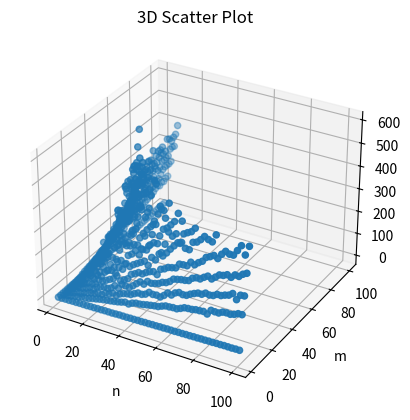

Source code (Python):
import matplotlib.pyplot as plt
import numpy as np
from matplotlib.tri import Triangulation

'''
n = [1.0, 2.0, 3.0, 4.0, 5.0, 6.0, 7.0, 8.0, 9.0, 10.0, 11.0, 12.0, 13.0, 14.0, 15.0, 16.0, 17.0, 18.0, 19.0, 20.0, 21.0, 22.0, 23.0, 24.0, 25.0, 26.0, 27.0, 28.0, 29.0, 30.0, 31.0, 32.0, 33.0, 34.0, 35.0, 36.0, 37.0, 38.0, 39.0, 40.0, 41.0, 42.0, 43.0, 44.0, 45.0, 46.0, 47.0, 48.0, 49.0, 50.0, 51.0, 52.0, 53.0, 54.0, 55.0, 56.0, 57.0, 58.0, 59.0, 60.0, 61.0, 62.0, 63.0, 64.0, 65.0, 66.0, 67.0, 68.0, 69.0, 70.0, 71.0, 72.0, 73.0, 74.0, 75.0, 76.0, 77.0, 78.0, 79.0, 80.0, 81.0, 82.0, 83.0, 84.0, 85.0, 86.0, 87.0, 88.0, 89.0, 90.0, 91.0, 92.0, 93.0, 94.0, 95.0, 96.0, 97.0, 98.0, 99.0, 100.0]
m = [1.0, 2.0, 3.0, 4.0, 5.0, 6.0, 7.0, 8.0, 9.0, 10.0, 11.0, 12.0, 13.0, 14.0, 15.0, 16.0, 17.0, 18.0, 19.0, 20.0, 21.0, 22.0, 23.0, 24.0, 25.0, 26.0, 27.0, 28.0, 29.0, 30.0, 31.0, 32.0, 33.0, 34.0, 35.0, 36.0, 37.0, 38.0, 39.0, 40.0, 41.0, 42.0, 43.0, 44.0, 45.0, 46.0, 47.0, 48.0, 49.0, 50.0, 51.0, 52.0, 53.0, 54.0, 55.0, 56.0, 57.0, 58.0, 59.0, 60.0, 61.0, 62.0, 63.0, 64.0, 65.0, 66.0, 67.0, 68.0, 69.0, 70.0, 71.0, 72.0, 73.0, 74.0, 75.0, 76.0, 77.0, 78.0, 79.0, 80.0, 81.0, 82.0, 83.0, 84.0, 85.0, 86.0, 87.0, 88.0, 89.0, 90.0, 91.0, 92.0, 93.0, 94.0, 95.0, 96.0, 97.0, 98.0, 99.0, 100.0]
t = [0, 1, 4, 7, 12, 18, 19, 24, 40, 38, 64, 56, 83, 94, 94, 141, 140, 145, 189, 165, 185, 252, 278, 300, 222, 398, 466, 320, 365, 558, 536, 0, 0, 0, 0, 0, 0, 0, 0, 0, 0, 0, 0, 0, 0, 0, 0, 0, 0, 0, 0, 0, 0, 0, 0, 0, 0, 0, 0, 0, 0, 0, 0, 0, 0, 0, 0, 0, 0, 0, 0, 0, 0, 0, 0, 0, 0, 0, 0, 0, 0, 0, 0, 0, 0, 0, 0, 0, 0, 0, 0, 0, 0, 0, 0, 0, 0, 0, 0, 0]
'''


n = [2, 4, 6, 8, 10, 12, 14, 16, 18, 20, 22, 24, 26, 28, 30, 32, 34, 36, 38, 40, 42, 44, 46, 48, 50, 52, 54, 56, 58, 60, 62, 64, 66, 68, 70, 72, 74, 76, 78, 80, 82, 84, 86, 88, 90, 92, 94, 96, 98, 100, 2, 4, 6, 8, 10, 12, 14, 16, 18, 20, 22, 24, 26, 28, 30, 32, 34, 36, 38, 40, 42, 44, 46, 48, 50, 52, 54, 56, 58, 60, 62, 64, 66, 68, 70, 72, 74, 76, 78, 80, 82, 84, 86, 88, 90, 92, 94, 96, 98, 100, 2, 4, 6, 8, 10, 12, 14, 16, 18, 20, 22, 24, 26, 28, 30, 32, 34, 36, 38, 40, 42, 44, 46, 48, 50, 52, 54, 56, 58, 60, 62, 64, 66, 68, 70, 72, 74, 76, 78, 80, 82, 84, 86, 88, 90, 92, 94, 96, 98, 100, 2, 4, 6, 8, 10, 12, 14, 16, 18, 20, 22, 24, 26, 28, 30, 32, 34, 36, 38, 40, 42, 44, 46, 48, 50, 52, 54, 56, 58, 60, 62, 64, 66, 68, 70, 72, 74, 76, 78, 80, 82, 84, 86, 88, 90, 92, 94, 96, 98, 100, 2, 4, 6, 8, 10, 12, 14, 16, 18, 20, 22, 24, 26, 28, 30, 32, 34, 36, 38, 40, 42, 44, 46, 48, 50, 52, 54, 56, 58, 60, 62, 64, 66, 68, 70, 72, 74, 76, 78, 80, 82, 84, 86, 88, 90, 92, 94, 96, 98, 100, 2, 4, 6, 8, 10, 12, 14, 16, 18, 20, 22, 24, 26, 28, 30, 32, 34, 36, 38, 40, 42, 44, 46, 48, 50, 52, 54, 56, 58, 60, 62, 64, 66, 68, 70, 72, 74, 76, 78, 80, 82, 84, 86, 88, 90, 92, 94, 96, 98, 100, 2, 4, 6, 8, 10, 12, 14, 16, 18, 20, 22, 24, 26, 28, 30, 32, 34, 36, 38, 40, 42, 44, 46, 48, 50, 52, 54, 56, 58, 60, 62, 64, 66, 68, 70, 72, 74, 76, 78, 80, 82, 84, 86, 88, 90, 92, 94, 96, 98, 100, 2, 4, 6, 8, 10, 12, 14, 16, 18, 20, 22, 24, 26, 28, 30, 32, 34, 36, 38, 40, 42, 44, 46, 48, 50, 52, 54, 56, 58, 60, 62, 64, 66, 68, 70, 72, 74, 76, 78, 80, 82, 84, 86, 88, 90, 92, 94, 96, 98, 100, 2, 4, 6, 8, 10, 12, 14, 16, 18, 20, 22, 24, 26, 28, 30, 32, 34, 36, 38, 40, 42, 44, 46, 48, 50, 52, 54, 56, 58, 60, 62, 64, 66, 68, 70, 72, 74, 76, 78, 80, 82, 84, 86, 88, 90, 92, 94, 96, 98, 100, 2, 4, 6, 8, 10, 12, 14, 16, 18, 20, 22, 24, 26, 28, 30, 32, 34, 36, 38, 40, 42, 44, 46, 48, 50, 52, 54, 56, 58, 60, 62, 64, 66, 68, 70, 72, 74, 76, 78, 80, 82, 84, 86, 88, 90, 92, 94, 96, 98, 100, 2, 4, 6, 8, 10, 12, 14, 16, 18, 20, 22, 24, 26, 28, 30, 32, 34, 36, 38, 40, 42, 44, 46, 48, 50, 52, 54, 56, 58, 60, 62, 64, 66, 68, 70, 72, 74, 76, 78, 80, 82, 84, 86, 88, 90, 92, 94, 96, 98, 100, 2, 4, 6, 8, 10, 12, 14, 16, 18, 20, 22, 24, 26, 28, 30, 32, 34, 36, 38, 40, 42, 44, 46, 48, 50, 52, 54, 56, 58, 60, 62, 64, 66, 68, 70, 72, 74, 76, 78, 80, 82, 84, 86, 88, 90, 92, 94, 96, 98, 100, 2, 4, 6, 8, 10, 12, 14, 16, 18, 20, 22, 24, 26, 28, 30, 32, 34, 36, 38, 40, 42, 44, 46, 48, 50, 52, 54, 56, 58, 60, 62, 64, 66, 68, 70, 72, 74, 76, 78, 80, 82, 84, 86, 88, 90, 92, 94, 96, 98, 100, 2, 4, 6, 8, 10, 12, 14, 16, 18, 20, 22, 24, 26, 28, 30, 32, 34, 36, 38, 40, 42, 44, 46, 48, 50, 52, 54, 56, 58, 60, 62, 64, 66, 68, 70, 72, 74, 76, 78, 80, 82, 84, 86, 88, 90, 92, 94, 96, 98, 100, 2, 4, 6, 8, 10, 12, 14, 16, 18, 20, 22, 24, 26, 28, 30, 32, 34, 36, 38, 40, 42, 44, 46, 48, 50, 52, 54, 56, 58, 60, 62, 64, 66, 68, 70, 72, 74, 76, 78, 80, 82, 84, 86, 88, 90, 92, 94, 96, 98, 100, 2, 4, 6, 8, 10, 12, 14, 16, 18, 20, 22, 24, 26, 28, 30, 32, 34, 36, 38, 40, 42, 44, 46, 48, 50, 52, 54, 56, 58, 60, 62, 64, 66, 68, 70, 72, 74, 76, 78, 80, 82, 84, 86, 88, 90, 92, 94, 96, 98, 100, 2, 4, 6, 8, 10, 12, 14, 16, 18, 20, 22, 24, 26, 28, 30, 32, 34, 36, 38, 40, 42, 44, 46, 48, 50, 52, 54, 56, 58, 60, 62, 64, 66, 68, 70, 72, 74, 76, 78, 80, 82, 84, 86, 88, 90, 92, 94, 96, 98, 100, 2, 4, 6, 8, 10, 12, 14, 16, 18, 20, 22, 24, 26, 28, 30, 32, 34, 36, 38, 40, 42, 44, 46, 48, 50, 52, 54, 56, 58, 60, 62, 64, 66, 68, 70, 72, 74, 76, 78, 80, 82, 84, 86, 88, 90, 92, 94, 96, 98, 100, 2, 4, 6, 8, 10, 12, 14, 16, 18, 20, 22, 24, 26, 28, 30, 32, 34, 36, 38, 40, 42, 44, 46, 48, 50, 52, 54, 56, 58, 60, 62, 64, 66, 68, 70, 72, 74, 76, 78, 80, 82, 84, 86, 88, 90, 92, 94, 96, 98, 100, 2, 4, 6, 8, 10, 12, 14, 16, 18, 20, 22, 24, 26, 28, 30, 32, 34, 36, 38, 40, 42, 44, 46, 48, 50, 52, 54, 56, 58, 60, 62, 64, 66, 68, 70, 72, 74, 76, 78, 80, 82, 84, 86, 88, 90, 92, 94, 96, 98, 100, 2, 4, 6, 8, 10, 12, 14, 16, 18, 20, 22, 24, 26, 28, 30, 32, 34, 36, 38, 40, 42, 44, 46, 48, 50, 52, 54, 56, 58, 60, 62, 64, 66, 68, 70, 72, 74, 76, 78, 80, 82, 84, 86, 88, 90, 92, 94, 96, 98, 100, 2, 4, 6, 8, 10, 12, 14, 16, 18, 20, 22, 24, 26, 28, 30, 32, 34, 36, 38, 40, 42, 44, 46, 48, 50, 52, 54, 56, 58, 60, 62, 64, 66, 68, 70, 72, 74, 76, 78, 80, 82, 84, 86, 88, 90, 92, 94, 96, 98, 100, 2, 4, 6, 8, 10, 12, 14, 16, 18, 20, 22, 24, 26, 28, 30, 32, 34, 36, 38, 40, 42, 44, 46, 48, 50, 52, 54, 56, 58, 60, 62, 64, 66, 68, 70, 72, 74, 76, 78, 80, 82, 84, 86, 88, 90, 92, 94, 96, 98, 100, 2, 4, 6, 8, 10, 12, 14, 16, 18, 20, 22, 24, 26, 28, 30, 32, 34, 36, 38, 40, 42, 44, 46, 48, 50, 52, 54, 56, 58, 60, 62, 64, 66, 68, 70, 72, 74, 76, 78, 80, 82, 84, 86, 88, 90, 92, 94, 96, 98, 100, 2, 4, 6, 8, 10, 12, 14, 16, 18, 20, 22, 24, 26, 28, 30, 32, 34, 36, 38, 40, 42, 44, 46, 48, 50, 52, 54, 56, 58, 60, 62, 64, 66, 68, 70, 72, 74, 76, 78, 80, 82, 84, 86, 88, 90, 92, 94, 96, 98, 100, 2, 4, 6, 8, 10, 12, 14, 16, 18, 20, 22, 24, 26, 28, 30, 32, 34, 36, 38, 40, 42, 44, 46, 48, 50, 52, 54, 56, 58, 60, 62, 64, 66, 68, 70, 72, 74, 76, 78, 80, 82, 84, 86, 88, 90, 92, 94, 96, 98, 100, 2, 4, 6, 8, 10, 12, 14, 16, 18, 20, 22, 24, 26, 28, 30, 32, 34, 36, 38, 40, 42, 44, 46, 48, 50, 52, 54, 56, 58, 60, 62, 64, 66, 68, 70, 72, 74, 76, 78, 80, 82, 84, 86, 88, 90, 92, 94, 96, 98, 100, 2, 4, 6, 8, 10, 12, 14, 16, 18, 20, 22, 24, 26, 28, 30, 32, 34, 36, 38, 40, 42, 44, 46, 48, 50, 52, 54, 56, 58, 60, 62, 64, 66, 68, 70, 72, 74, 76, 78, 80, 82, 84, 86, 88, 90, 92, 94, 96, 98, 100, 2, 4, 6, 8, 10, 12, 14, 16, 18, 20, 22, 24, 26, 28, 30, 32, 34, 36, 38, 40, 42, 44, 46, 48, 50, 52, 54, 56, 58, 60, 62, 64, 66, 68, 70, 72, 74, 76, 78, 80, 82, 84, 86, 88, 90, 92, 94, 96, 98, 100, 2, 4, 6, 8, 10, 12, 14, 16, 18, 20, 22, 24, 26, 28, 30, 32, 34, 36, 38, 40, 42, 44, 46, 48, 50, 52, 54, 56, 58, 60, 62, 64, 66, 68, 70, 72, 74, 76, 78, 80, 82, 84, 86, 88, 90, 92, 94, 96, 98, 100, 2, 4, 6, 8, 10, 12, 14, 16, 18, 20, 22, 24, 26, 28, 30, 32, 34, 36, 38, 40, 42, 44, 46, 48, 50, 52, 54, 56, 58, 60, 62, 64, 66, 68, 70, 72, 74, 76, 78, 80, 82, 84, 86, 88, 90, 92, 94, 96, 98, 100, 2, 4, 6, 8, 10, 12, 14, 16, 18, 20, 22, 24, 26, 28, 30, 32, 34, 36, 38, 40, 42, 44, 46, 48, 50, 52, 54, 56, 58, 60, 62, 64, 66, 68, 70, 72, 74, 76, 78, 80, 82, 84, 86, 88, 90, 92, 94, 96, 98, 100, 2, 4, 6, 8, 10, 12, 14, 16, 18, 20, 22, 24, 26, 28, 30, 32, 34, 36, 38, 40, 42, 44, 46, 48, 50, 52, 54, 56, 58, 60, 62, 64, 66, 68, 70, 72, 74, 76, 78, 80, 82, 84, 86, 88, 90, 92, 94, 96, 98, 100, 2, 4, 6, 8, 10, 12, 14, 16, 18, 20, 22, 24, 26, 28, 30, 32, 34, 36, 38, 40, 42, 44, 46, 48, 50, 52, 54, 56, 58, 60, 62, 64, 66, 68, 70, 72, 74, 76, 78, 80, 82, 84, 86, 88, 90, 92, 94, 96, 98, 100, 2, 4, 6, 8, 10, 12, 14, 16, 18, 20, 22, 24, 26, 28, 30, 32, 34, 36, 38, 40, 42, 44, 46, 48, 50, 52, 54, 56, 58, 60, 62, 64, 66, 68, 70, 72, 74, 76, 78, 80, 82, 84, 86, 88, 90, 92, 94, 96, 98, 100, 2, 4, 6, 8, 10, 12, 14, 16, 18, 20, 22, 24, 26, 28, 30, 32, 34, 36, 38, 40, 42, 44, 46, 48, 50, 52, 54, 56, 58, 60, 62, 64, 66, 68, 70, 72, 74, 76, 78, 80, 82, 84, 86, 88, 90, 92, 94, 96, 98, 100, 2, 4, 6, 8, 10, 12, 14, 16, 18, 20, 22, 24, 26, 28, 30, 32, 34, 36, 38, 40, 42, 44, 46, 48, 50, 52, 54, 56, 58, 60, 62, 64, 66, 68, 70, 72, 74, 76, 78, 80, 82, 84, 86, 88, 90, 92, 94, 96, 98, 100, 2, 4, 6, 8, 10, 12, 14, 16, 18, 20, 22, 24, 26, 28, 30, 32, 34, 36, 38, 40, 42, 44, 46, 48, 50, 52, 54, 56, 58, 60, 62, 64, 66, 68, 70, 72, 74, 76, 78, 80, 82, 84, 86, 88, 90, 92, 94, 96, 98, 100, 2, 4, 6, 8, 10, 12, 14, 16, 18, 20, 22, 24, 26, 28, 30, 32, 34, 36, 38, 40, 42, 44, 46, 48, 50, 52, 54, 56, 58, 60, 62, 64, 66, 68, 70, 72, 74, 76, 78, 80, 82, 84, 86, 88, 90, 92, 94, 96, 98, 100, 2, 4, 6, 8, 10, 12, 14, 16, 18, 20, 22, 24, 26, 28, 30, 32, 34, 36, 38, 40, 42, 44, 46, 48, 50, 52, 54, 56, 58, 60, 62, 64, 66, 68, 70, 72, 74, 76, 78, 80, 82, 84, 86, 88, 90, 92, 94, 96, 98, 100, 2, 4, 6, 8, 10, 12, 14, 16, 18, 20, 22, 24, 26, 28, 30, 32, 34, 36, 38, 40, 42, 44, 46, 48, 50, 52, 54, 56, 58, 60, 62, 64, 66, 68, 70, 72, 74, 76, 78, 80, 82, 84, 86, 88, 90, 92, 94, 96, 98, 100, 2, 4, 6, 8, 10, 12, 14, 16, 18, 20, 22, 24, 26, 28, 30, 32, 34, 36, 38, 40, 42, 44, 46, 48, 50, 52, 54, 56, 58, 60, 62, 64, 66, 68, 70, 72, 74, 76, 78, 80, 82, 84, 86, 88, 90, 92, 94, 96, 98, 100, 2, 4, 6, 8, 10, 12, 14, 16, 18, 20, 22, 24, 26, 28, 30, 32, 34, 36, 38, 40, 42, 44, 46, 48, 50, 52, 54, 56, 58, 60, 62, 64, 66, 68, 70, 72, 74, 76, 78, 80, 82, 84, 86, 88, 90, 92, 94, 96, 98, 100, 2, 4, 6, 8, 10, 12, 14, 16, 18, 20, 22, 24, 26, 28, 30, 32, 34, 36, 38, 40, 42, 44, 46, 48, 50, 52, 54, 56, 58, 60, 62, 64, 66, 68, 70, 72, 74, 76, 78, 80, 82, 84, 86, 88, 90, 92, 94, 96, 98, 100, 2, 4, 6, 8, 10, 12, 14, 16, 18, 20, 22, 24, 26, 28, 30, 32, 34, 36, 38, 40, 42, 44, 46, 48, 50, 52, 54, 56, 58, 60, 62, 64, 66, 68, 70, 72, 74, 76, 78, 80, 82, 84, 86, 88, 90, 92, 94, 96, 98, 100, 2, 4, 6, 8, 10, 12, 14, 16, 18, 20, 22, 24, 26, 28, 30, 32, 34, 36, 38, 40, 42, 44, 46, 48, 50, 52, 54, 56, 58, 60, 62, 64, 66, 68, 70, 72, 74, 76, 78, 80, 82, 84, 86, 88, 90, 92, 94, 96, 98, 100, 2, 4, 6, 8, 10, 12, 14, 16, 18, 20, 22, 24, 26, 28, 30, 32, 34, 36, 38, 40, 42, 44, 46, 48, 50, 52, 54, 56, 58, 60, 62, 64, 66, 68, 70, 72, 74, 76, 78, 80, 82, 84, 86, 88, 90, 92, 94, 96, 98, 100, 2, 4, 6, 8, 10, 12, 14, 16, 18, 20, 22, 24, 26, 28, 30, 32, 34, 36, 38, 40, 42, 44, 46, 48, 50, 52, 54, 56, 58, 60, 62, 64, 66, 68, 70, 72, 74, 76, 78, 80, 82, 84, 86, 88, 90, 92, 94, 96, 98, 100, 2, 4, 6, 8, 10, 12, 14, 16, 18, 20, 22, 24, 26, 28, 30, 32, 34, 36, 38, 40, 42, 44, 46, 48, 50, 52, 54, 56, 58, 60, 62, 64, 66, 68, 70, 72, 74, 76, 78, 80, 82, 84, 86, 88, 90, 92, 94, 96, 98, 100, 2, 4, 6, 8, 10, 12, 14, 16, 18, 20, 22, 24, 26, 28, 30, 32, 34, 36, 38, 40, 42, 44, 46, 48, 50, 52, 54, 56, 58, 60, 62, 64, 66, 68, 70, 72, 74, 76, 78, 80, 82, 84, 86, 88, 90, 92, 94, 96, 98, 100]
m = [2, 2, 2, 2, 2, 2, 2, 2, 2, 2, 2, 2, 2, 2, 2, 2, 2, 2, 2, 2, 2, 2, 2, 2, 2, 2, 2, 2, 2, 2, 2, 2, 2, 2, 2, 2, 2, 2, 2, 2, 2, 2, 2, 2, 2, 2, 2, 2, 2, 2, 4, 4, 4, 4, 4, 4, 4, 4, 4, 4, 4, 4, 4, 4, 4, 4, 4, 4, 4, 4, 4, 4, 4, 4, 4, 4, 4, 4, 4, 4, 4, 4, 4, 4, 4, 4, 4, 4, 4, 4, 4, 4, 4, 4, 4, 4, 4, 4, 4, 4, 6, 6, 6, 6, 6, 6, 6, 6, 6, 6, 6, 6, 6, 6, 6, 6, 6, 6, 6, 6, 6, 6, 6, 6, 6, 6, 6, 6, 6, 6, 6, 6, 6, 6, 6, 6, 6, 6, 6, 6, 6, 6, 6, 6, 6, 6, 6, 6, 6, 6, 8, 8, 8, 8, 8, 8, 8, 8, 8, 8, 8, 8, 8, 8, 8, 8, 8, 8, 8, 8, 8, 8, 8, 8, 8, 8, 8, 8, 8, 8, 8, 8, 8, 8, 8, 8, 8, 8, 8, 8, 8, 8, 8, 8, 8, 8, 8, 8, 8, 8, 10, 10, 10, 10, 10, 10, 10, 10, 10, 10, 10, 10, 10, 10, 10, 10, 10, 10, 10, 10, 10, 10, 10, 10, 10, 10, 10, 10, 10, 10, 10, 10, 10, 10, 10, 10, 10, 10, 10, 10, 10, 10, 10, 10, 10, 10, 10, 10, 10, 10, 12, 12, 12, 12, 12, 12, 12, 12, 12, 12, 12, 12, 12, 12, 12, 12, 12, 12, 12, 12, 12, 12, 12, 12, 12, 12, 12, 12, 12, 12, 12, 12, 12, 12, 12, 12, 12, 12, 12, 12, 12, 12, 12, 12, 12, 12, 12, 12, 12, 12, 14, 14, 14, 14, 14, 14, 14, 14, 14, 14, 14, 14, 14, 14, 14, 14, 14, 14, 14, 14, 14, 14, 14, 14, 14, 14, 14, 14, 14, 14, 14, 14, 14, 14, 14, 14, 14, 14, 14, 14, 14, 14, 14, 14, 14, 14, 14, 14, 14, 14, 16, 16, 16, 16, 16, 16, 16, 16, 16, 16, 16, 16, 16, 16, 16, 16, 16, 16, 16, 16, 16, 16, 16, 16, 16, 16, 16, 16, 16, 16, 16, 16, 16, 16, 16, 16, 16, 16, 16, 16, 16, 16, 16, 16, 16, 16, 16, 16, 16, 16, 18, 18, 18, 18, 18, 18, 18, 18, 18, 18, 18, 18, 18, 18, 18, 18, 18, 18, 18, 18, 18, 18, 18, 18, 18, 18, 18, 18, 18, 18, 18, 18, 18, 18, 18, 18, 18, 18, 18, 18, 18, 18, 18, 18, 18, 18, 18, 18, 18, 18, 20, 20, 20, 20, 20, 20, 20, 20, 20, 20, 20, 20, 20, 20, 20, 20, 20, 20, 20, 20, 20, 20, 20, 20, 20, 20, 20, 20, 20, 20, 20, 20, 20, 20, 20, 20, 20, 20, 20, 20, 20, 20, 20, 20, 20, 20, 20, 20, 20, 20, 22, 22, 22, 22, 22, 22, 22, 22, 22, 22, 22, 22, 22, 22, 22, 22, 22, 22, 22, 22, 22, 22, 22, 22, 22, 22, 22, 22, 22, 22, 22, 22, 22, 22, 22, 22, 22, 22, 22, 22, 22, 22, 22, 22, 22, 22, 22, 22, 22, 22, 24, 24, 24, 24, 24, 24, 24, 24, 24, 24, 24, 24, 24, 24, 24, 24, 24, 24, 24, 24, 24, 24, 24, 24, 24, 24, 24, 24, 24, 24, 24, 24, 24, 24, 24, 24, 24, 24, 24, 24, 24, 24, 24, 24, 24, 24, 24, 24, 24, 24, 26, 26, 26, 26, 26, 26, 26, 26, 26, 26, 26, 26, 26, 26, 26, 26, 26, 26, 26, 26, 26, 26, 26, 26, 26, 26, 26, 26, 26, 26, 26, 26, 26, 26, 26, 26, 26, 26, 26, 26, 26, 26, 26, 26, 26, 26, 26, 26, 26, 26, 28, 28, 28, 28, 28, 28, 28, 28, 28, 28, 28, 28, 28, 28, 28, 28, 28, 28, 28, 28, 28, 28, 28, 28, 28, 28, 28, 28, 28, 28, 28, 28, 28, 28, 28, 28, 28, 28, 28, 28, 28, 28, 28, 28, 28, 28, 28, 28, 28, 28, 30, 30, 30, 30, 30, 30, 30, 30, 30, 30, 30, 30, 30, 30, 30, 30, 30, 30, 30, 30, 30, 30, 30, 30, 30, 30, 30, 30, 30, 30, 30, 30, 30, 30, 30, 30, 30, 30, 30, 30, 30, 30, 30, 30, 30, 30, 30, 30, 30, 30, 32, 32, 32, 32, 32, 32, 32, 32, 32, 32, 32, 32, 32, 32, 32, 32, 32, 32, 32, 32, 32, 32, 32, 32, 32, 32, 32, 32, 32, 32, 32, 32, 32, 32, 32, 32, 32, 32, 32, 32, 32, 32, 32, 32, 32, 32, 32, 32, 32, 32, 34, 34, 34, 34, 34, 34, 34, 34, 34, 34, 34, 34, 34, 34, 34, 34, 34, 34, 34, 34, 34, 34, 34, 34, 34, 34, 34, 34, 34, 34, 34, 34, 34, 34, 34, 34, 34, 34, 34, 34, 34, 34, 34, 34, 34, 34, 34, 34, 34, 34, 36, 36, 36, 36, 36, 36, 36, 36, 36, 36, 36, 36, 36, 36, 36, 36, 36, 36, 36, 36, 36, 36, 36, 36, 36, 36, 36, 36, 36, 36, 36, 36, 36, 36, 36, 36, 36, 36, 36, 36, 36, 36, 36, 36, 36, 36, 36, 36, 36, 36, 38, 38, 38, 38, 38, 38, 38, 38, 38, 38, 38, 38, 38, 38, 38, 38, 38, 38, 38, 38, 38, 38, 38, 38, 38, 38, 38, 38, 38, 38, 38, 38, 38, 38, 38, 38, 38, 38, 38, 38, 38, 38, 38, 38, 38, 38, 38, 38, 38, 38, 40, 40, 40, 40, 40, 40, 40, 40, 40, 40, 40, 40, 40, 40, 40, 40, 40, 40, 40, 40, 40, 40, 40, 40, 40, 40, 40, 40, 40, 40, 40, 40, 40, 40, 40, 40, 40, 40, 40, 40, 40, 40, 40, 40, 40, 40, 40, 40, 40, 40, 42, 42, 42, 42, 42, 42, 42, 42, 42, 42, 42, 42, 42, 42, 42, 42, 42, 42, 42, 42, 42, 42, 42, 42, 42, 42, 42, 42, 42, 42, 42, 42, 42, 42, 42, 42, 42, 42, 42, 42, 42, 42, 42, 42, 42, 42, 42, 42, 42, 42, 44, 44, 44, 44, 44, 44, 44, 44, 44, 44, 44, 44, 44, 44, 44, 44, 44, 44, 44, 44, 44, 44, 44, 44, 44, 44, 44, 44, 44, 44, 44, 44, 44, 44, 44, 44, 44, 44, 44, 44, 44, 44, 44, 44, 44, 44, 44, 44, 44, 44, 46, 46, 46, 46, 46, 46, 46, 46, 46, 46, 46, 46, 46, 46, 46, 46, 46, 46, 46, 46, 46, 46, 46, 46, 46, 46, 46, 46, 46, 46, 46, 46, 46, 46, 46, 46, 46, 46, 46, 46, 46, 46, 46, 46, 46, 46, 46, 46, 46, 46, 48, 48, 48, 48, 48, 48, 48, 48, 48, 48, 48, 48, 48, 48, 48, 48, 48, 48, 48, 48, 48, 48, 48, 48, 48, 48, 48, 48, 48, 48, 48, 48, 48, 48, 48, 48, 48, 48, 48, 48, 48, 48, 48, 48, 48, 48, 48, 48, 48, 48, 50, 50, 50, 50, 50, 50, 50, 50, 50, 50, 50, 50, 50, 50, 50, 50, 50, 50, 50, 50, 50, 50, 50, 50, 50, 50, 50, 50, 50, 50, 50, 50, 50, 50, 50, 50, 50, 50, 50, 50, 50, 50, 50, 50, 50, 50, 50, 50, 50, 50, 52, 52, 52, 52, 52, 52, 52, 52, 52, 52, 52, 52, 52, 52, 52, 52, 52, 52, 52, 52, 52, 52, 52, 52, 52, 52, 52, 52, 52, 52, 52, 52, 52, 52, 52, 52, 52, 52, 52, 52, 52, 52, 52, 52, 52, 52, 52, 52, 52, 52, 54, 54, 54, 54, 54, 54, 54, 54, 54, 54, 54, 54, 54, 54, 54, 54, 54, 54, 54, 54, 54, 54, 54, 54, 54, 54, 54, 54, 54, 54, 54, 54, 54, 54, 54, 54, 54, 54, 54, 54, 54, 54, 54, 54, 54, 54, 54, 54, 54, 54, 56, 56, 56, 56, 56, 56, 56, 56, 56, 56, 56, 56, 56, 56, 56, 56, 56, 56, 56, 56, 56, 56, 56, 56, 56, 56, 56, 56, 56, 56, 56, 56, 56, 56, 56, 56, 56, 56, 56, 56, 56, 56, 56, 56, 56, 56, 56, 56, 56, 56, 58, 58, 58, 58, 58, 58, 58, 58, 58, 58, 58, 58, 58, 58, 58, 58, 58, 58, 58, 58, 58, 58, 58, 58, 58, 58, 58, 58, 58, 58, 58, 58, 58, 58, 58, 58, 58, 58, 58, 58, 58, 58, 58, 58, 58, 58, 58, 58, 58, 58, 60, 60, 60, 60, 60, 60, 60, 60, 60, 60, 60, 60, 60, 60, 60, 60, 60, 60, 60, 60, 60, 60, 60, 60, 60, 60, 60, 60, 60, 60, 60, 60, 60, 60, 60, 60, 60, 60, 60, 60, 60, 60, 60, 60, 60, 60, 60, 60, 60, 60, 62, 62, 62, 62, 62, 62, 62, 62, 62, 62, 62, 62, 62, 62, 62, 62, 62, 62, 62, 62, 62, 62, 62, 62, 62, 62, 62, 62, 62, 62, 62, 62, 62, 62, 62, 62, 62, 62, 62, 62, 62, 62, 62, 62, 62, 62, 62, 62, 62, 62, 64, 64, 64, 64, 64, 64, 64, 64, 64, 64, 64, 64, 64, 64, 64, 64, 64, 64, 64, 64, 64, 64, 64, 64, 64, 64, 64, 64, 64, 64, 64, 64, 64, 64, 64, 64, 64, 64, 64, 64, 64, 64, 64, 64, 64, 64, 64, 64, 64, 64, 66, 66, 66, 66, 66, 66, 66, 66, 66, 66, 66, 66, 66, 66, 66, 66, 66, 66, 66, 66, 66, 66, 66, 66, 66, 66, 66, 66, 66, 66, 66, 66, 66, 66, 66, 66, 66, 66, 66, 66, 66, 66, 66, 66, 66, 66, 66, 66, 66, 66, 68, 68, 68, 68, 68, 68, 68, 68, 68, 68, 68, 68, 68, 68, 68, 68, 68, 68, 68, 68, 68, 68, 68, 68, 68, 68, 68, 68, 68, 68, 68, 68, 68, 68, 68, 68, 68, 68, 68, 68, 68, 68, 68, 68, 68, 68, 68, 68, 68, 68, 70, 70, 70, 70, 70, 70, 70, 70, 70, 70, 70, 70, 70, 70, 70, 70, 70, 70, 70, 70, 70, 70, 70, 70, 70, 70, 70, 70, 70, 70, 70, 70, 70, 70, 70, 70, 70, 70, 70, 70, 70, 70, 70, 70, 70, 70, 70, 70, 70, 70, 72, 72, 72, 72, 72, 72, 72, 72, 72, 72, 72, 72, 72, 72, 72, 72, 72, 72, 72, 72, 72, 72, 72, 72, 72, 72, 72, 72, 72, 72, 72, 72, 72, 72, 72, 72, 72, 72, 72, 72, 72, 72, 72, 72, 72, 72, 72, 72, 72, 72, 74, 74, 74, 74, 74, 74, 74, 74, 74, 74, 74, 74, 74, 74, 74, 74, 74, 74, 74, 74, 74, 74, 74, 74, 74, 74, 74, 74, 74, 74, 74, 74, 74, 74, 74, 74, 74, 74, 74, 74, 74, 74, 74, 74, 74, 74, 74, 74, 74, 74, 76, 76, 76, 76, 76, 76, 76, 76, 76, 76, 76, 76, 76, 76, 76, 76, 76, 76, 76, 76, 76, 76, 76, 76, 76, 76, 76, 76, 76, 76, 76, 76, 76, 76, 76, 76, 76, 76, 76, 76, 76, 76, 76, 76, 76, 76, 76, 76, 76, 76, 78, 78, 78, 78, 78, 78, 78, 78, 78, 78, 78, 78, 78, 78, 78, 78, 78, 78, 78, 78, 78, 78, 78, 78, 78, 78, 78, 78, 78, 78, 78, 78, 78, 78, 78, 78, 78, 78, 78, 78, 78, 78, 78, 78, 78, 78, 78, 78, 78, 78, 80, 80, 80, 80, 80, 80, 80, 80, 80, 80, 80, 80, 80, 80, 80, 80, 80, 80, 80, 80, 80, 80, 80, 80, 80, 80, 80, 80, 80, 80, 80, 80, 80, 80, 80, 80, 80, 80, 80, 80, 80, 80, 80, 80, 80, 80, 80, 80, 80, 80, 82, 82, 82, 82, 82, 82, 82, 82, 82, 82, 82, 82, 82, 82, 82, 82, 82, 82, 82, 82, 82, 82, 82, 82, 82, 82, 82, 82, 82, 82, 82, 82, 82, 82, 82, 82, 82, 82, 82, 82, 82, 82, 82, 82, 82, 82, 82, 82, 82, 82, 84, 84, 84, 84, 84, 84, 84, 84, 84, 84, 84, 84, 84, 84, 84, 84, 84, 84, 84, 84, 84, 84, 84, 84, 84, 84, 84, 84, 84, 84, 84, 84, 84, 84, 84, 84, 84, 84, 84, 84, 84, 84, 84, 84, 84, 84, 84, 84, 84, 84, 86, 86, 86, 86, 86, 86, 86, 86, 86, 86, 86, 86, 86, 86, 86, 86, 86, 86, 86, 86, 86, 86, 86, 86, 86, 86, 86, 86, 86, 86, 86, 86, 86, 86, 86, 86, 86, 86, 86, 86, 86, 86, 86, 86, 86, 86, 86, 86, 86, 86, 88, 88, 88, 88, 88, 88, 88, 88, 88, 88, 88, 88, 88, 88, 88, 88, 88, 88, 88, 88, 88, 88, 88, 88, 88, 88, 88, 88, 88, 88, 88, 88, 88, 88, 88, 88, 88, 88, 88, 88, 88, 88, 88, 88, 88, 88, 88, 88, 88, 88, 90, 90, 90, 90, 90, 90, 90, 90, 90, 90, 90, 90, 90, 90, 90, 90, 90, 90, 90, 90, 90, 90, 90, 90, 90, 90, 90, 90, 90, 90, 90, 90, 90, 90, 90, 90, 90, 90, 90, 90, 90, 90, 90, 90, 90, 90, 90, 90, 90, 90, 92, 92, 92, 92, 92, 92, 92, 92, 92, 92, 92, 92, 92, 92, 92, 92, 92, 92, 92, 92, 92, 92, 92, 92, 92, 92, 92, 92, 92, 92, 92, 92, 92, 92, 92, 92, 92, 92, 92, 92, 92, 92, 92, 92, 92, 92, 92, 92, 92, 92, 94, 94, 94, 94, 94, 94, 94, 94, 94, 94, 94, 94, 94, 94, 94, 94, 94, 94, 94, 94, 94, 94, 94, 94, 94, 94, 94, 94, 94, 94, 94, 94, 94, 94, 94, 94, 94, 94, 94, 94, 94, 94, 94, 94, 94, 94, 94, 94, 94, 94, 96, 96, 96, 96, 96, 96, 96, 96, 96, 96, 96, 96, 96, 96, 96, 96, 96, 96, 96, 96, 96, 96, 96, 96, 96, 96, 96, 96, 96, 96, 96, 96, 96, 96, 96, 96, 96, 96, 96, 96, 96, 96, 96, 96, 96, 96, 96, 96, 96, 96, 98, 98, 98, 98, 98, 98, 98, 98, 98, 98, 98, 98, 98, 98, 98, 98, 98, 98, 98, 98, 98, 98, 98, 98, 98, 98, 98, 98, 98, 98, 98, 98, 98, 98, 98, 98, 98, 98, 98, 98, 98, 98, 98, 98, 98, 98, 98, 98, 98, 98, 100, 100, 100, 100, 100, 100, 100, 100, 100, 100, 100, 100, 100, 100, 100, 100, 100, 100, 100, 100, 100, 100, 100, 100, 100, 100, 100, 100, 100, 100, 100, 100, 100, 100, 100, 100, 100, 100, 100, 100, 100, 100, 100, 100, 100, 100, 100, 100, 100, 100]
t = [1, 1, 2, 2, 3, 3, 4, 4, 4, 5, 5, 6, 6, 7, 7, 7, 8, 9, 9, 9, 10, 10, 11, 11, 12, 12, 13, 13, 14, 14, 15, 15, 15, 16, 16, 17, 17, 18, 18, 19, 19, 20, 20, 21, 21, 22, 22, 22, 23, 23, 1, 7, 9, 12, 16, 19, 24, 24, 27, 32, 35, 39, 42, 45, 47, 50, 53, 57, 62, 59, 68, 73, 74, 77, 81, 84, 87, 89, 96, 102, 103, 105, 105, 112, 120, 122, 123, 127, 128, 130, 124, 145, 144, 144, 153, 155, 154, 159, 167, 168, 2, 9, 14, 18, 27, 26, 34, 38, 43, 46, 52, 51, 63, 64, 73, 68, 79, 86, 90, 92, 101, 109, 108, 114, 127, 123, 125, 122, 134, 150, 146, 160, 167, 163, 165, 175, 183, 190, 190, 200, 197, 200, 210, 210, 217, 222, 234, 213, 237, 239, 2, 12, 21, 28, 38, 40, 46, 54, 51, 66, 71, 76, 75, 82, 97, 91, 113, 111, 109, 122, 136, 149, 144, 161, 158, 162, 167, 177, 181, 191, 206, 210, 214, 216, 220, 235, 242, 242, 254, 264, 257, 270, 284, 287, 295, 289, 304, 303, 317, 326, 3, 15, 25, 28, 46, 52, 60, 61, 67, 88, 89, 97, 106, 114, 132, 115, 124, 134, 158, 166, 176, 175, 186, 195, 200, 192, 220, 227, 238, 242, 246, 267, 269, 270, 290, 284, 298, 309, 330, 338, 348, 340, 363, 380, 373, 374, 398, 423, 389, 430, 3, 19, 25, 33, 42, 66, 83, 73, 96, 96, 119, 133, 137, 130, 160, 157, 187, 179, 192, 202, 212, 222, 209, 248, 242, 273, 269, 287, 308, 327, 345, 351, 331, 330, 366, 372, 387, 405, 397, 392, 426, 0, 0, 0, 0, 0, 0, 0, 0, 0, 4, 20, 33, 38, 55, 78, 68, 90, 101, 130, 117, 150, 142, 172, 182, 171, 214, 225, 244, 231, 259, 262, 289, 303, 304, 270, 311, 368, 355, 370, 334, 379, 389, 398, 417, 0, 0, 0, 0, 0, 0, 0, 0, 0, 0, 0, 0, 0, 0, 0, 4, 23, 34, 50, 73, 90, 88, 132, 140, 159, 186, 172, 169, 214, 245, 243, 247, 258, 261, 249, 309, 271, 325, 373, 329, 362, 372, 390, 409, 448, 420, 0, 0, 0, 0, 0, 0, 0, 0, 0, 0, 0, 0, 0, 0, 0, 0, 0, 0, 0, 4, 25, 41, 56, 60, 91, 97, 115, 130, 155, 229, 206, 222, 250, 241, 250, 306, 317, 283, 308, 328, 346, 375, 409, 434, 401, 469, 0, 0, 0, 0, 0, 0, 0, 0, 0, 0, 0, 0, 0, 0, 0, 0, 0, 0, 0, 0, 0, 0, 0, 5, 31, 40, 67, 83, 110, 142, 149, 154, 229, 257, 237, 256, 269, 355, 272, 356, 361, 396, 369, 412, 346, 523, 434, 421, 0, 0, 0, 0, 0, 0, 0, 0, 0, 0, 0, 0, 0, 0, 0, 0, 0, 0, 0, 0, 0, 0, 0, 0, 0, 5, 35, 50, 66, 84, 91, 142, 153, 223, 227, 209, 354, 325, 342, 348, 270, 321, 401, 455, 382, 458, 526, 0, 0, 0, 0, 0, 0, 0, 0, 0, 0, 0, 0, 0, 0, 0, 0, 0, 0, 0, 0, 0, 0, 0, 0, 0, 0, 0, 0, 6, 37, 55, 65, 82, 124, 181, 134, 227, 254, 273, 288, 326, 325, 364, 364, 426, 488, 453, 470, 0, 0, 0, 0, 0, 0, 0, 0, 0, 0, 0, 0, 0, 0, 0, 0, 0, 0, 0, 0, 0, 0, 0, 0, 0, 0, 0, 0, 0, 0, 6, 40, 61, 82, 86, 121, 149, 204, 194, 266, 299, 303, 434, 346, 454, 468, 375, 451, 509, 0, 0, 0, 0, 0, 0, 0, 0, 0, 0, 0, 0, 0, 0, 0, 0, 0, 0, 0, 0, 0, 0, 0, 0, 0, 0, 0, 0, 0, 0, 0, 7, 41, 63, 76, 94, 114, 155, 199, 217, 301, 309, 277, 287, 437, 478, 514, 556, 0, 0, 0, 0, 0, 0, 0, 0, 0, 0, 0, 0, 0, 0, 0, 0, 0, 0, 0, 0, 0, 0, 0, 0, 0, 0, 0, 0, 0, 0, 0, 0, 0, 7, 45, 68, 80, 113, 137, 171, 187, 227, 309, 308, 292, 458, 519, 525, 492, 0, 0, 0, 0, 0, 0, 0, 0, 0, 0, 0, 0, 0, 0, 0, 0, 0, 0, 0, 0, 0, 0, 0, 0, 0, 0, 0, 0, 0, 0, 0, 0, 0, 0, 8, 48, 72, 98, 120, 165, 185, 200, 252, 303, 415, 346, 494, 498, 551, 0, 0, 0, 0, 0, 0, 0, 0, 0, 0, 0, 0, 0, 0, 0, 0, 0, 0, 0, 0, 0, 0, 0, 0, 0, 0, 0, 0, 0, 0, 0, 0, 0, 0, 0, 8, 47, 79, 99, 129, 155, 192, 286, 241, 327, 426, 420, 503, 329, 0, 0, 0, 0, 0, 0, 0, 0, 0, 0, 0, 0, 0, 0, 0, 0, 0, 0, 0, 0, 0, 0, 0, 0, 0, 0, 0, 0, 0, 0, 0, 0, 0, 0, 0, 0, 8, 57, 79, 105, 136, 172, 172, 252, 254, 363, 312, 458, 371, 0, 0, 0, 0, 0, 0, 0, 0, 0, 0, 0, 0, 0, 0, 0, 0, 0, 0, 0, 0, 0, 0, 0, 0, 0, 0, 0, 0, 0, 0, 0, 0, 0, 0, 0, 0, 0, 9, 59, 84, 114, 151, 173, 215, 245, 236, 341, 404, 422, 484, 0, 0, 0, 0, 0, 0, 0, 0, 0, 0, 0, 0, 0, 0, 0, 0, 0, 0, 0, 0, 0, 0, 0, 0, 0, 0, 0, 0, 0, 0, 0, 0, 0, 0, 0, 0, 0, 9, 60, 94, 123, 149, 180, 221, 249, 291, 365, 298, 555, 0, 0, 0, 0, 0, 0, 0, 0, 0, 0, 0, 0, 0, 0, 0, 0, 0, 0, 0, 0, 0, 0, 0, 0, 0, 0, 0, 0, 0, 0, 0, 0, 0, 0, 0, 0, 0, 0, 10, 64, 91, 131, 158, 200, 225, 260, 300, 331, 476, 0, 0, 0, 0, 0, 0, 0, 0, 0, 0, 0, 0, 0, 0, 0, 0, 0, 0, 0, 0, 0, 0, 0, 0, 0, 0, 0, 0, 0, 0, 0, 0, 0, 0, 0, 0, 0, 0, 0, 11, 61, 102, 127, 169, 181, 346, 276, 316, 339, 389, 0, 0, 0, 0, 0, 0, 0, 0, 0, 0, 0, 0, 0, 0, 0, 0, 0, 0, 0, 0, 0, 0, 0, 0, 0, 0, 0, 0, 0, 0, 0, 0, 0, 0, 0, 0, 0, 0, 0, 11, 74, 106, 143, 177, 213, 248, 289, 326, 358, 0, 0, 0, 0, 0, 0, 0, 0, 0, 0, 0, 0, 0, 0, 0, 0, 0, 0, 0, 0, 0, 0, 0, 0, 0, 0, 0, 0, 0, 0, 0, 0, 0, 0, 0, 0, 0, 0, 0, 0, 12, 73, 106, 142, 182, 219, 262, 310, 341, 592, 0, 0, 0, 0, 0, 0, 0, 0, 0, 0, 0, 0, 0, 0, 0, 0, 0, 0, 0, 0, 0, 0, 0, 0, 0, 0, 0, 0, 0, 0, 0, 0, 0, 0, 0, 0, 0, 0, 0, 0, 12, 77, 100, 147, 191, 223, 263, 317, 349, 422, 0, 0, 0, 0, 0, 0, 0, 0, 0, 0, 0, 0, 0, 0, 0, 0, 0, 0, 0, 0, 0, 0, 0, 0, 0, 0, 0, 0, 0, 0, 0, 0, 0, 0, 0, 0, 0, 0, 0, 0, 12, 79, 112, 153, 200, 247, 294, 328, 379, 0, 0, 0, 0, 0, 0, 0, 0, 0, 0, 0, 0, 0, 0, 0, 0, 0, 0, 0, 0, 0, 0, 0, 0, 0, 0, 0, 0, 0, 0, 0, 0, 0, 0, 0, 0, 0, 0, 0, 0, 0, 13, 83, 119, 167, 181, 240, 260, 323, 360, 0, 0, 0, 0, 0, 0, 0, 0, 0, 0, 0, 0, 0, 0, 0, 0, 0, 0, 0, 0, 0, 0, 0, 0, 0, 0, 0, 0, 0, 0, 0, 0, 0, 0, 0, 0, 0, 0, 0, 0, 0, 13, 94, 124, 164, 206, 258, 326, 360, 0, 0, 0, 0, 0, 0, 0, 0, 0, 0, 0, 0, 0, 0, 0, 0, 0, 0, 0, 0, 0, 0, 0, 0, 0, 0, 0, 0, 0, 0, 0, 0, 0, 0, 0, 0, 0, 0, 0, 0, 0, 0, 14, 80, 117, 174, 229, 257, 304, 359, 0, 0, 0, 0, 0, 0, 0, 0, 0, 0, 0, 0, 0, 0, 0, 0, 0, 0, 0, 0, 0, 0, 0, 0, 0, 0, 0, 0, 0, 0, 0, 0, 0, 0, 0, 0, 0, 0, 0, 0, 0, 0, 14, 93, 133, 177, 237, 284, 323, 364, 0, 0, 0, 0, 0, 0, 0, 0, 0, 0, 0, 0, 0, 0, 0, 0, 0, 0, 0, 0, 0, 0, 0, 0, 0, 0, 0, 0, 0, 0, 0, 0, 0, 0, 0, 0, 0, 0, 0, 0, 0, 0, 15, 97, 142, 198, 234, 275, 348, 390, 0, 0, 0, 0, 0, 0, 0, 0, 0, 0, 0, 0, 0, 0, 0, 0, 0, 0, 0, 0, 0, 0, 0, 0, 0, 0, 0, 0, 0, 0, 0, 0, 0, 0, 0, 0, 0, 0, 0, 0, 0, 0, 15, 99, 143, 184, 273, 299, 357, 0, 0, 0, 0, 0, 0, 0, 0, 0, 0, 0, 0, 0, 0, 0, 0, 0, 0, 0, 0, 0, 0, 0, 0, 0, 0, 0, 0, 0, 0, 0, 0, 0, 0, 0, 0, 0, 0, 0, 0, 0, 0, 0, 16, 92, 144, 200, 265, 266, 374, 0, 0, 0, 0, 0, 0, 0, 0, 0, 0, 0, 0, 0, 0, 0, 0, 0, 0, 0, 0, 0, 0, 0, 0, 0, 0, 0, 0, 0, 0, 0, 0, 0, 0, 0, 0, 0, 0, 0, 0, 0, 0, 0, 16, 103, 158, 202, 258, 315, 371, 0, 0, 0, 0, 0, 0, 0, 0, 0, 0, 0, 0, 0, 0, 0, 0, 0, 0, 0, 0, 0, 0, 0, 0, 0, 0, 0, 0, 0, 0, 0, 0, 0, 0, 0, 0, 0, 0, 0, 0, 0, 0, 0, 17, 106, 155, 206, 265, 313, 405, 0, 0, 0, 0, 0, 0, 0, 0, 0, 0, 0, 0, 0, 0, 0, 0, 0, 0, 0, 0, 0, 0, 0, 0, 0, 0, 0, 0, 0, 0, 0, 0, 0, 0, 0, 0, 0, 0, 0, 0, 0, 0, 0, 17, 112, 163, 214, 272, 333, 0, 0, 0, 0, 0, 0, 0, 0, 0, 0, 0, 0, 0, 0, 0, 0, 0, 0, 0, 0, 0, 0, 0, 0, 0, 0, 0, 0, 0, 0, 0, 0, 0, 0, 0, 0, 0, 0, 0, 0, 0, 0, 0, 0, 18, 114, 160, 231, 297, 329, 0, 0, 0, 0, 0, 0, 0, 0, 0, 0, 0, 0, 0, 0, 0, 0, 0, 0, 0, 0, 0, 0, 0, 0, 0, 0, 0, 0, 0, 0, 0, 0, 0, 0, 0, 0, 0, 0, 0, 0, 0, 0, 0, 0, 18, 114, 170, 234, 283, 355, 0, 0, 0, 0, 0, 0, 0, 0, 0, 0, 0, 0, 0, 0, 0, 0, 0, 0, 0, 0, 0, 0, 0, 0, 0, 0, 0, 0, 0, 0, 0, 0, 0, 0, 0, 0, 0, 0, 0, 0, 0, 0, 0, 0, 19, 120, 171, 235, 297, 368, 0, 0, 0, 0, 0, 0, 0, 0, 0, 0, 0, 0, 0, 0, 0, 0, 0, 0, 0, 0, 0, 0, 0, 0, 0, 0, 0, 0, 0, 0, 0, 0, 0, 0, 0, 0, 0, 0, 0, 0, 0, 0, 0, 0, 19, 124, 179, 237, 306, 367, 0, 0, 0, 0, 0, 0, 0, 0, 0, 0, 0, 0, 0, 0, 0, 0, 0, 0, 0, 0, 0, 0, 0, 0, 0, 0, 0, 0, 0, 0, 0, 0, 0, 0, 0, 0, 0, 0, 0, 0, 0, 0, 0, 0, 20, 128, 178, 265, 321, 372, 0, 0, 0, 0, 0, 0, 0, 0, 0, 0, 0, 0, 0, 0, 0, 0, 0, 0, 0, 0, 0, 0, 0, 0, 0, 0, 0, 0, 0, 0, 0, 0, 0, 0, 0, 0, 0, 0, 0, 0, 0, 0, 0, 0, 21, 130, 194, 250, 334, 0, 0, 0, 0, 0, 0, 0, 0, 0, 0, 0, 0, 0, 0, 0, 0, 0, 0, 0, 0, 0, 0, 0, 0, 0, 0, 0, 0, 0, 0, 0, 0, 0, 0, 0, 0, 0, 0, 0, 0, 0, 0, 0, 0, 0, 21, 135, 192, 257, 323, 0, 0, 0, 0, 0, 0, 0, 0, 0, 0, 0, 0, 0, 0, 0, 0, 0, 0, 0, 0, 0, 0, 0, 0, 0, 0, 0, 0, 0, 0, 0, 0, 0, 0, 0, 0, 0, 0, 0, 0, 0, 0, 0, 0, 0, 22, 143, 193, 278, 327, 0, 0, 0, 0, 0, 0, 0, 0, 0, 0, 0, 0, 0, 0, 0, 0, 0, 0, 0, 0, 0, 0, 0, 0, 0, 0, 0, 0, 0, 0, 0, 0, 0, 0, 0, 0, 0, 0, 0, 0, 0, 0, 0, 0, 0, 22, 148, 206, 275, 373, 0, 0, 0, 0, 0, 0, 0, 0, 0, 0, 0, 0, 0, 0, 0, 0, 0, 0, 0, 0, 0, 0, 0, 0, 0, 0, 0, 0, 0, 0, 0, 0, 0, 0, 0, 0, 0, 0, 0, 0, 0, 0, 0, 0, 0, 23, 140, 219, 278, 367, 0, 0, 0, 0, 0, 0, 0, 0, 0, 0, 0, 0, 0, 0, 0, 0, 0, 0, 0, 0, 0, 0, 0, 0, 0, 0, 0, 0, 0, 0, 0, 0, 0, 0, 0, 0, 0, 0, 0, 0, 0, 0, 0, 0, 0, 23, 149, 224, 279, 350, 0, 0, 0, 0, 0, 0, 0, 0, 0, 0, 0, 0, 0, 0, 0, 0, 0, 0, 0, 0, 0, 0, 0, 0, 0, 0, 0, 0, 0, 0, 0, 0, 0, 0, 0, 0, 0, 0, 0, 0, 0, 0, 0, 0, 0, 24, 144, 224, 302, 360, 0, 0, 0, 0, 0, 0, 0, 0, 0, 0, 0, 0, 0, 0, 0, 0, 0, 0, 0, 0, 0, 0, 0, 0, 0, 0, 0, 0, 0, 0, 0, 0, 0, 0, 0, 0, 0, 0, 0, 0, 0, 0, 0, 0, 0, 24, 152, 223, 304, 366, 0, 0, 0, 0, 0, 0, 0, 0, 0, 0, 0, 0, 0, 0, 0, 0, 0, 0, 0, 0, 0, 0, 0, 0, 0, 0, 0, 0, 0, 0, 0, 0, 0, 0, 0, 0, 0, 0, 0, 0, 0, 0, 0, 0, 0, 25, 154, 227, 300, 398, 0, 0, 0, 0, 0, 0, 0, 0, 0, 0, 0, 0, 0, 0, 0, 0, 0, 0, 0, 0, 0, 0, 0, 0, 0, 0, 0, 0, 0, 0, 0, 0, 0, 0, 0, 0, 0, 0, 0, 0, 0, 0, 0, 0, 0]

n = np.array(n)
m = np.array(m)
t = np.array(t)

mask = t != 0

n = n[mask]
m = m[mask]
t = t[mask]



ifa = True

if ifa:
    fig = plt.figure()
    ax = plt.axes(projection='3d')
    ax.scatter(n, m, t)
    ax.set_title('3D Scatter Plot')
    ax.set_xlabel('n')
    ax.set_ylabel('m')
    ax.set_zlabel('t')
    plt.savefig("figure2.png")
    plt.show()
else:
    tri = Triangulation(n.ravel(), m.ravel())

    fig = plt.figure(figsize=(10, 8))
    ax = fig.add_subplot(111, projection='3d')
    ax.plot_trisurf(tri, t.ravel(), cmap='cool', edgecolor='none', alpha=0.8)

    ax.set_title('Surface Triangulation Plot')
    ax.set_xlabel('x')
    ax.set_ylabel('y')
    ax.set_zlabel('z')

    plt.show()
